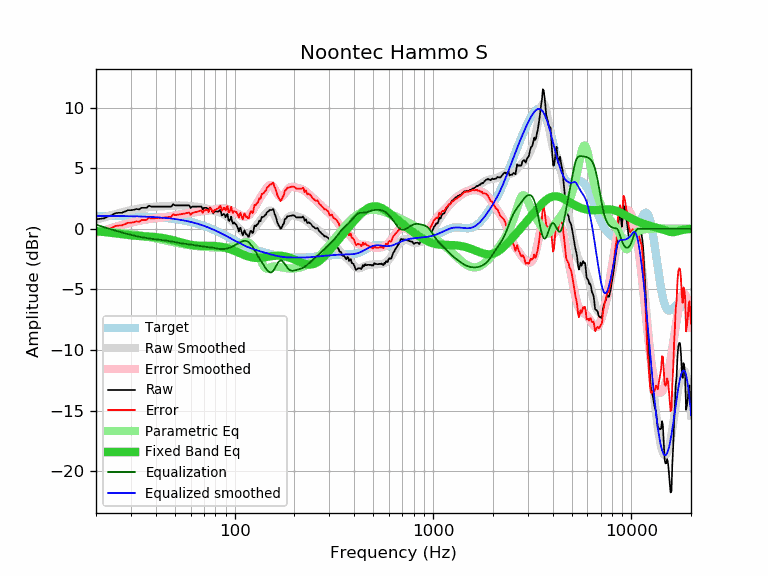

Source data for this figure (header and first rows):
frequency, raw, error, smoothed, error_smoothed, equalization, parametric_eq, equalized_raw, equalized_smoothed, target
20, 0.78, -0.29, 0.73, -0.34, 0.34, -0.21, 1.12, 1.06, 1.07
21, 0.82, -0.24, 0.84, -0.23, 0.23, -0.24, 1.05, 1.06, 1.06
22, 0.86, -0.20, 0.94, -0.12, 0.12, -0.27, 0.98, 1.06, 1.06
23, 1.02, -0.04, 1.03, -0.03, 0.03, -0.30, 1.05, 1.06, 1.06
24, 1.12, 0.06, 1.12, 0.07, -0.07, -0.34, 1.05, 1.06, 1.06
25, 1.28, 0.22, 1.21, 0.15, -0.15, -0.38, 1.13, 1.05, 1.05
26, 1.32, 0.27, 1.29, 0.23, -0.23, -0.41, 1.09, 1.05, 1.05
27, 1.32, 0.27, 1.36, 0.31, -0.31, -0.45, 1.01, 1.05, 1.05
28, 1.43, 0.39, 1.42, 0.38, -0.38, -0.49, 1.05, 1.04, 1.04
29, 1.53, 0.49, 1.48, 0.45, -0.45, -0.52, 1.08, 1.04, 1.04
30, 1.53, 0.49, 1.54, 0.51, -0.51, -0.54, 1.02, 1.03, 1.03
31, 1.57, 0.54, 1.59, 0.56, -0.56, -0.57, 1.01, 1.03, 1.03
32, 1.63, 0.61, 1.63, 0.61, -0.61, -0.59, 1.02, 1.02, 1.02
33, 1.60, 0.58, 1.67, 0.66, -0.66, -0.60, 0.94, 1.02, 1.02
34, 1.73, 0.72, 1.71, 0.70, -0.70, -0.61, 1.03, 1.01, 1.01
35, 1.73, 0.73, 1.74, 0.74, -0.74, -0.62, 0.99, 1.00, 1.00
36, 1.73, 0.73, 1.76, 0.77, -0.77, -0.64, 0.96, 0.99, 0.99
37, 1.91, 0.92, 1.79, 0.80, -0.80, -0.65, 1.11, 0.99, 0.99
38, 1.83, 0.85, 1.80, 0.83, -0.83, -0.66, 1.00, 0.98, 0.98
39, 1.83, 0.86, 1.82, 0.85, -0.85, -0.67, 0.98, 0.97, 0.97
40, 1.83, 0.87, 1.83, 0.87, -0.87, -0.69, 0.96, 0.96, 0.96
41, 1.83, 0.89, 1.83, 0.89, -0.89, -0.71, 0.94, 0.94, 0.94
42, 1.83, 0.90, 1.84, 0.91, -0.91, -0.73, 0.92, 0.93, 0.93
43, 1.83, 0.91, 1.85, 0.93, -0.93, -0.76, 0.90, 0.92, 0.92
44, 1.83, 0.92, 1.85, 0.95, -0.95, -0.78, 0.88, 0.90, 0.90
45, 1.83, 0.94, 1.86, 0.97, -0.97, -0.81, 0.86, 0.89, 0.89
46, 1.83, 0.95, 1.87, 1.00, -1.00, -0.85, 0.83, 0.87, 0.87
47, 1.83, 0.97, 1.88, 1.02, -1.02, -0.88, 0.81, 0.86, 0.86
48, 1.83, 0.99, 1.89, 1.05, -1.05, -0.91, 0.78, 0.84, 0.84
49, 2.03, 1.21, 1.90, 1.08, -1.08, -0.95, 0.95, 0.82, 0.82
50, 1.93, 1.12, 1.91, 1.11, -1.11, -0.99, 0.82, 0.80, 0.80
51, 1.93, 1.14, 1.92, 1.13, -1.13, -1.03, 0.80, 0.78, 0.78
52, 1.93, 1.16, 1.92, 1.16, -1.16, -1.07, 0.77, 0.76, 0.76
53, 1.93, 1.19, 1.93, 1.18, -1.18, -1.10, 0.75, 0.74, 0.74
54, 1.93, 1.21, 1.92, 1.20, -1.20, -1.14, 0.72, 0.72, 0.72
55, 1.93, 1.23, 1.92, 1.22, -1.22, -1.18, 0.71, 0.70, 0.70
56, 1.93, 1.26, 1.91, 1.24, -1.24, -1.21, 0.69, 0.67, 0.67
57, 1.93, 1.28, 1.90, 1.26, -1.26, -1.24, 0.67, 0.65, 0.65
58, 1.93, 1.31, 1.89, 1.27, -1.27, -1.27, 0.66, 0.62, 0.62
59, 1.93, 1.34, 1.88, 1.29, -1.29, -1.30, 0.64, 0.59, 0.59
60, 1.71, 1.14, 1.87, 1.30, -1.30, -1.32, 0.40, 0.57, 0.57
61, 1.83, 1.29, 1.86, 1.32, -1.32, -1.34, 0.51, 0.54, 0.54
62, 1.83, 1.32, 1.85, 1.34, -1.34, -1.36, 0.49, 0.51, 0.51
63, 1.83, 1.35, 1.83, 1.36, -1.36, -1.37, 0.47, 0.48, 0.48
64, 1.83, 1.38, 1.82, 1.38, -1.38, -1.39, 0.45, 0.44, 0.44
65, 1.83, 1.42, 1.81, 1.40, -1.40, -1.39, 0.43, 0.41, 0.41
66, 1.83, 1.45, 1.80, 1.42, -1.42, -1.40, 0.41, 0.38, 0.38
67, 1.83, 1.48, 1.78, 1.44, -1.44, -1.40, 0.39, 0.35, 0.35
68, 1.83, 1.52, 1.76, 1.45, -1.45, -1.41, 0.38, 0.31, 0.31
69, 1.59, 1.31, 1.74, 1.47, -1.47, -1.41, 0.12, 0.28, 0.28
70, 1.73, 1.49, 1.72, 1.48, -1.48, -1.41, 0.25, 0.24, 0.24
71, 1.73, 1.53, 1.69, 1.49, -1.49, -1.41, 0.24, 0.20, 0.20
72, 1.73, 1.56, 1.67, 1.50, -1.50, -1.41, 0.23, 0.17, 0.17
73, 1.67, 1.54, 1.64, 1.51, -1.51, -1.41, 0.16, 0.13, 0.13
74, 1.47, 1.38, 1.61, 1.52, -1.52, -1.41, -0.05, 0.09, 0.09
75, 1.76, 1.71, 1.58, 1.53, -1.53, -1.41, 0.23, 0.05, 0.05
76, 1.65, 1.64, 1.55, 1.54, -1.54, -1.41, 0.11, 0.01, 0.01
77, 1.44, 1.47, 1.53, 1.55, -1.55, -1.41, -0.12, -0.03, -0.03
78, 1.27, 1.34, 1.50, 1.57, -1.57, -1.42, -0.30, -0.07, -0.07
79, 1.43, 1.54, 1.48, 1.59, -1.59, -1.42, -0.16, -0.11, -0.11
... 553 more rows
